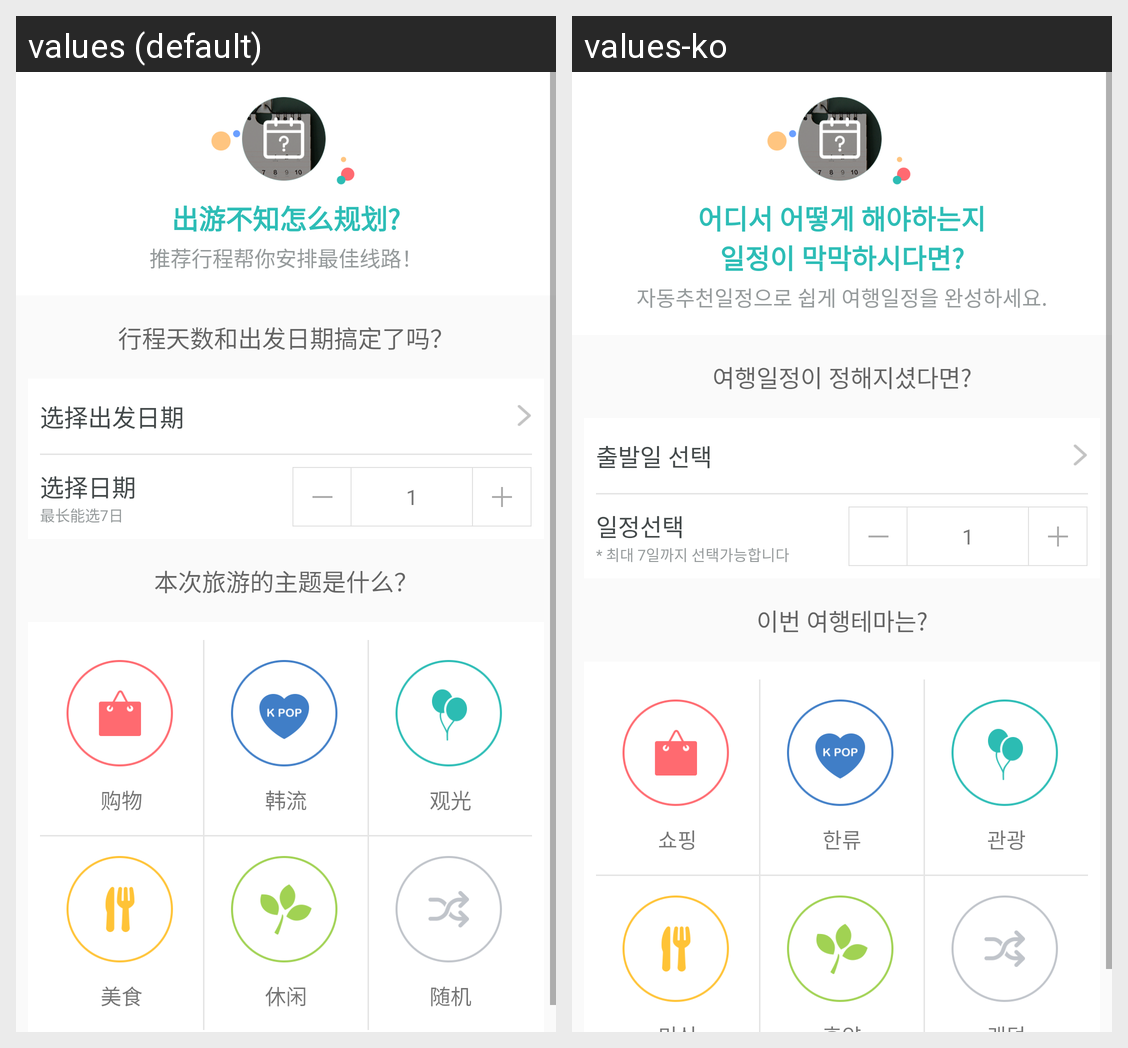

The Android screen above is rendered under two locales of the same app. Produce the string resources it draws, with the default and per-locale values.
Android screen res/layout/activity_recommend_travel_schedule.xml rendered under 2 locales, left to right: values (default), values-ko. Device: Nexus 5 (rendered at 1080×1920; each locale shown at half size, 540×960, under a caption strip naming it); theme AppTheme.
Strings drawn on this screen, with the default value and each locale's value (text and hints the layout hard-codes, and strings that could not be matched under every locale, appear in the picture but are not listed):

msg_recommend_schedule_help
  values: 出游不知怎么规划?
  values-ko: 어디서 어떻게 해야하는지
      일정이 막막하시다면?

msg_recommend_schedule_help_1
  values: 推荐行程帮你安排最佳线路！
  values-ko: 자동추천일정으로 쉽게 여행일정을 완성하세요.

msg_recommend_step_1
  values: 行程天数和出发日期搞定了吗？
  values-ko: 여행일정이 정해지셨다면?

term_select_start_date
  values: 选择出发日期
  values-ko: 출발일 선택

term_select_schedule_day
  values: 选择日期
  values-ko: 일정선택

term_warn_limit_7_days
  values: 最长能选7日
  values-ko: * 최대 7일까지 선택가능합니다

msg_recommend_step_2
  values: 本次旅游的主题是什么？
  values-ko: 이번 여행테마는?

term_shopping
  values: 购物
  values-ko: 쇼핑

term_culture
  values: 韩流
  values-ko: 한류

term_tour
  values: 观光
  values-ko: 관광
